Labelled photos from "style-assistant", an image-classification folder in krispyk84/style-assistant. The possible labels are: closet, outfits.

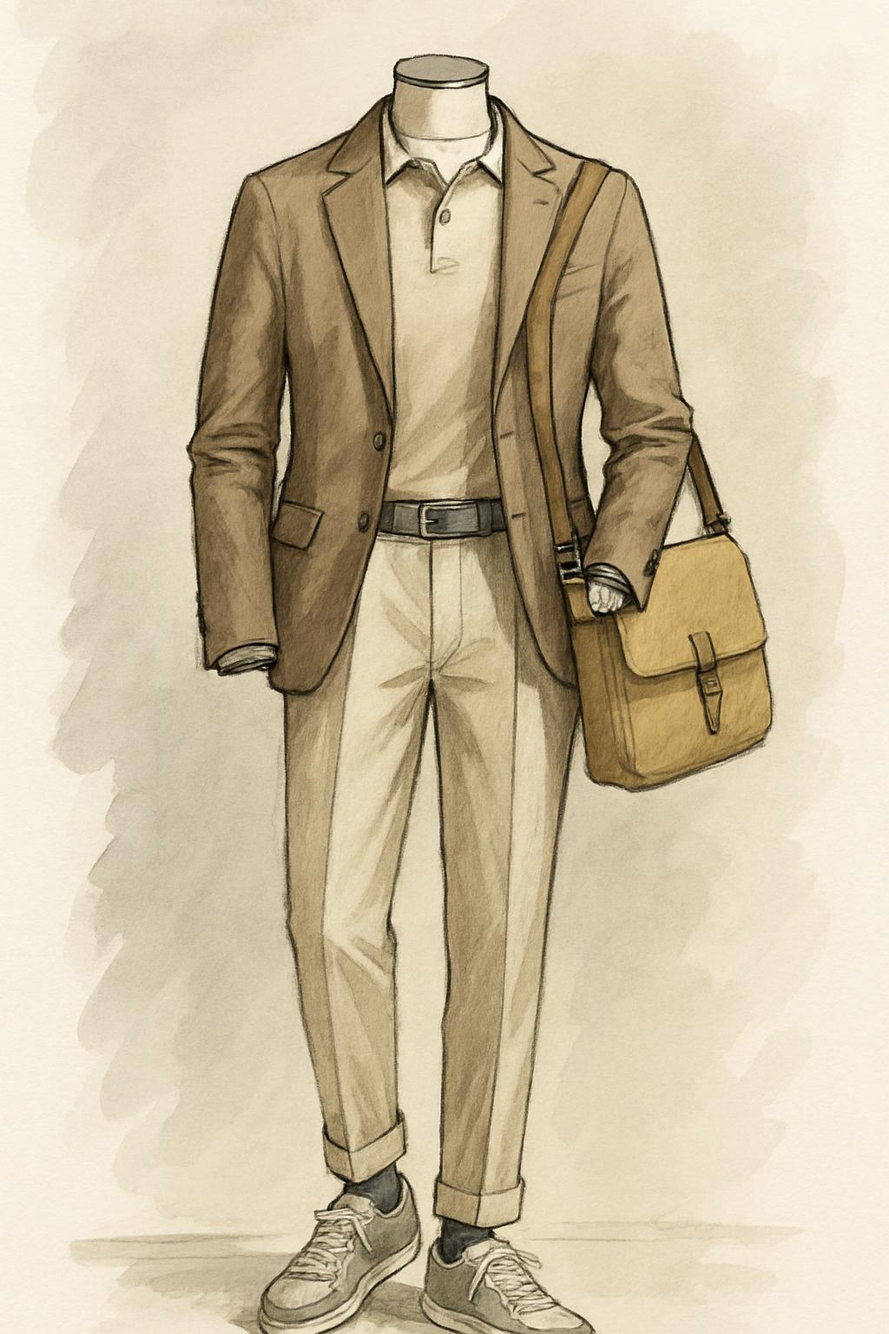
Label: outfits

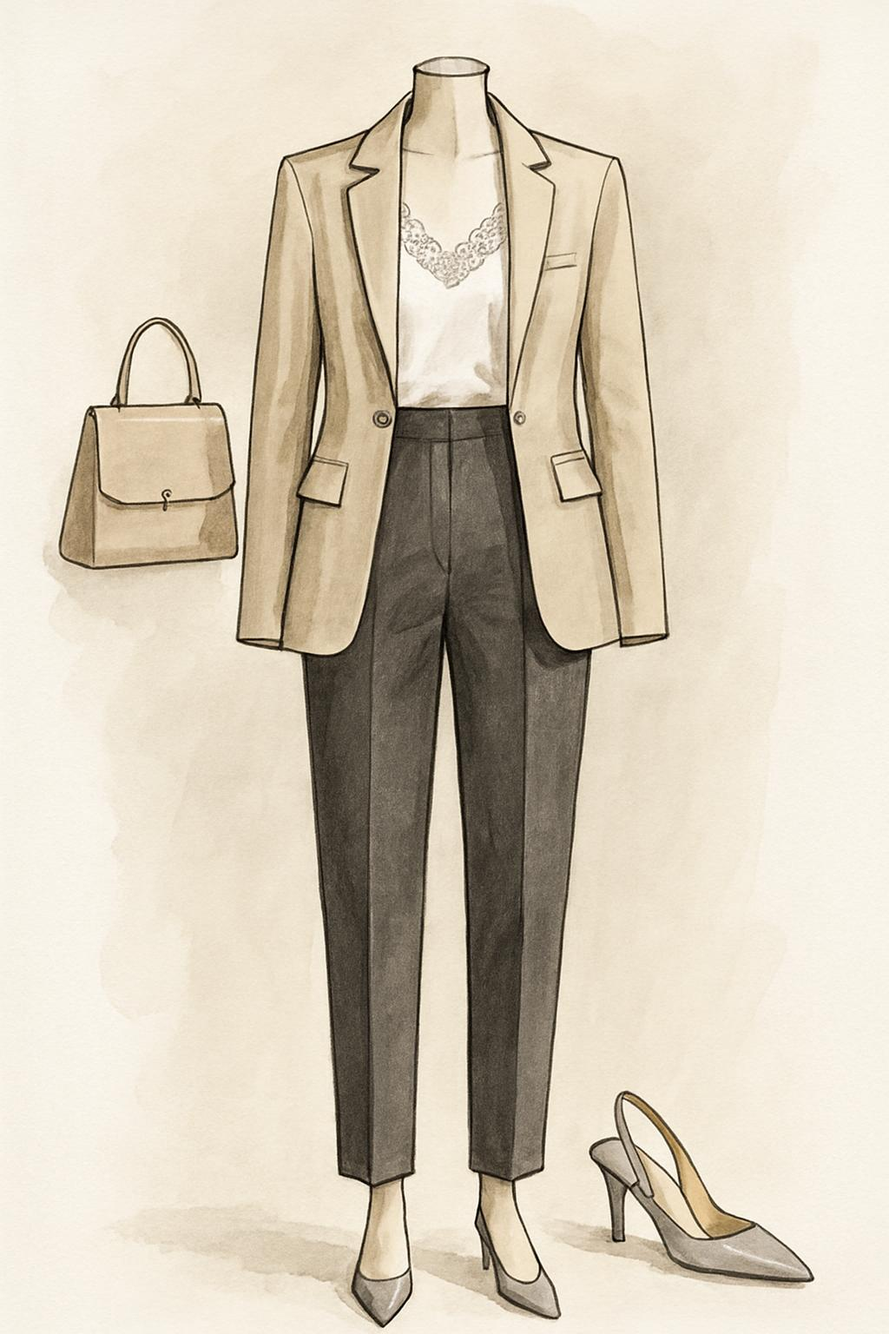
Label: outfits

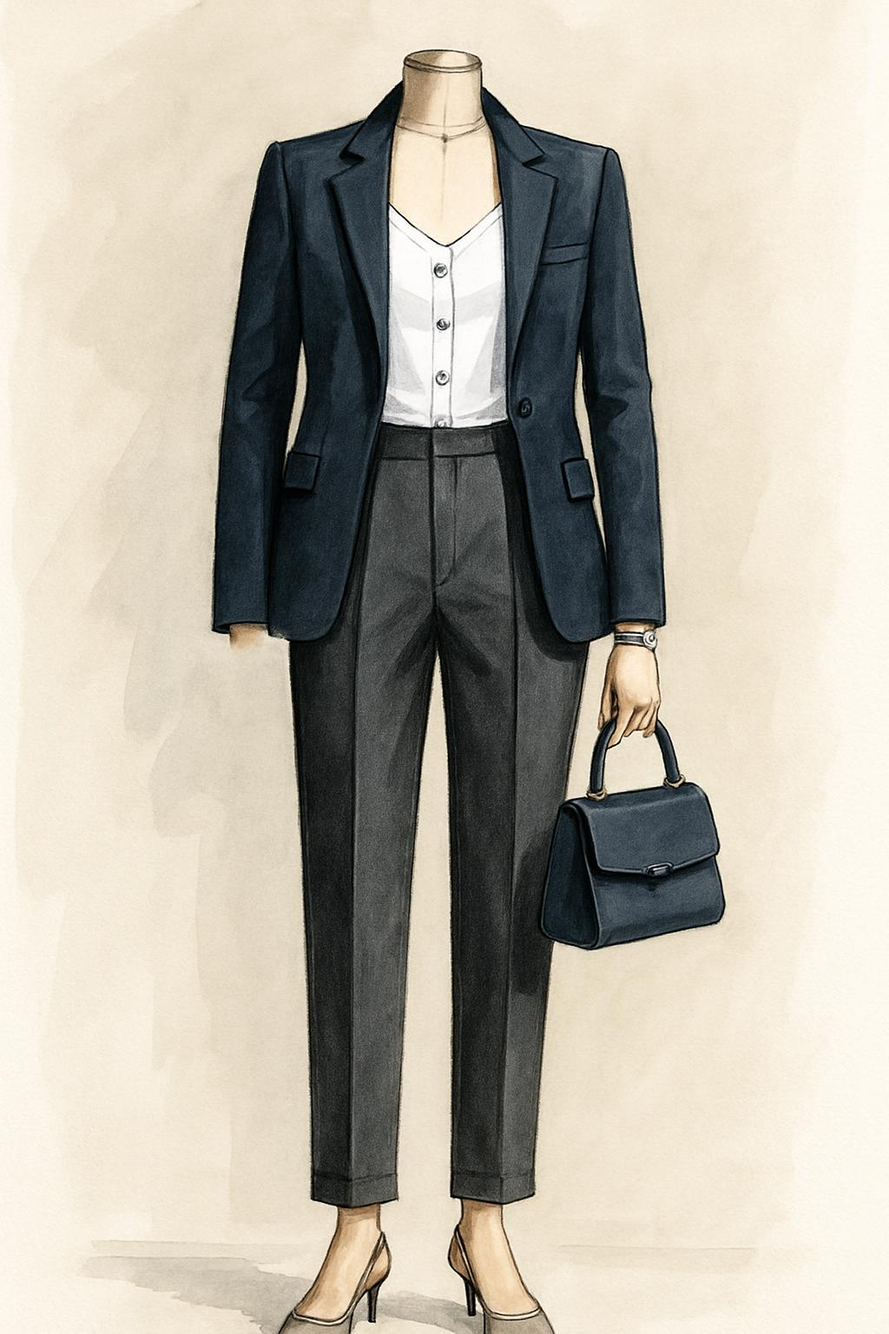
Label: outfits

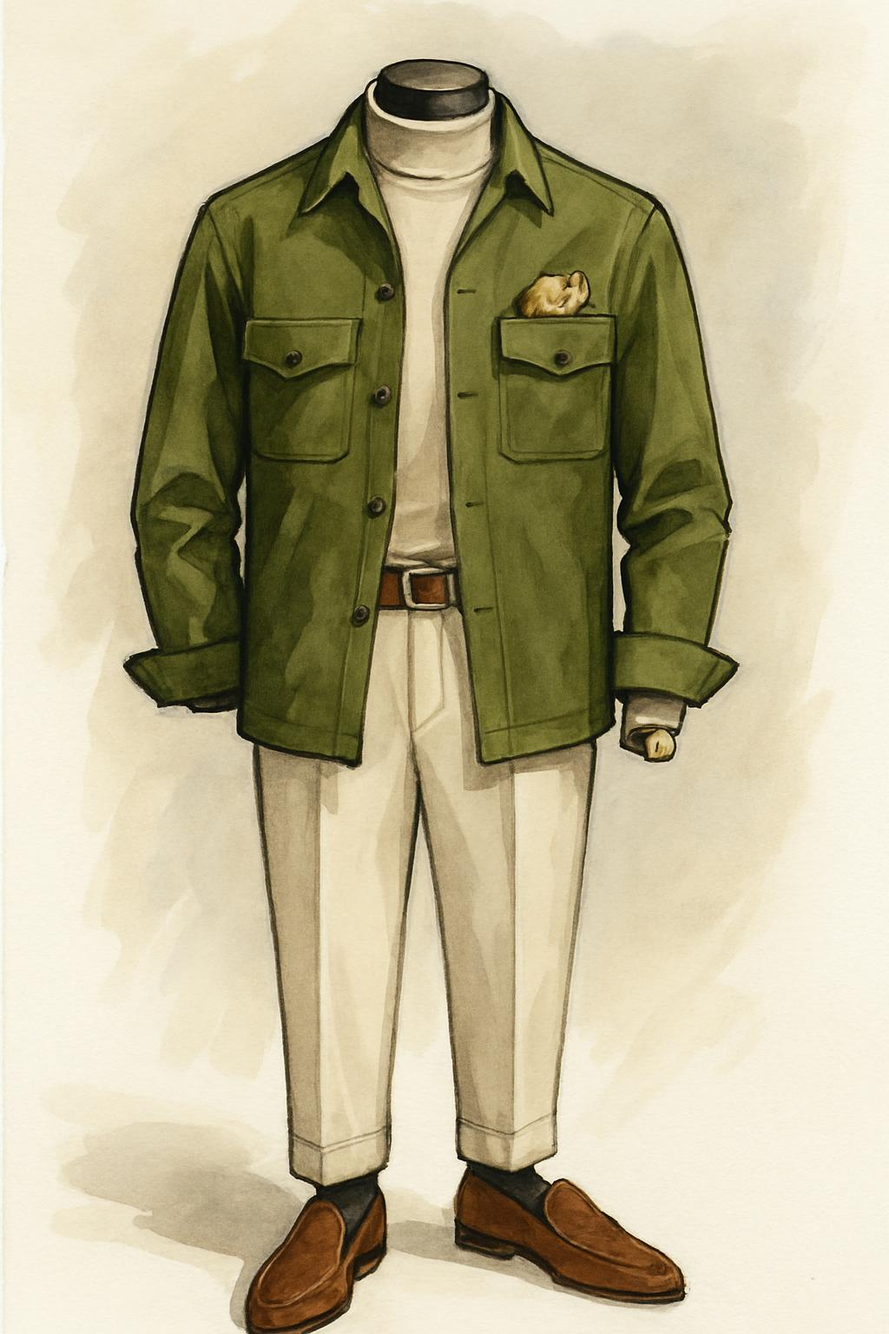
Label: outfits

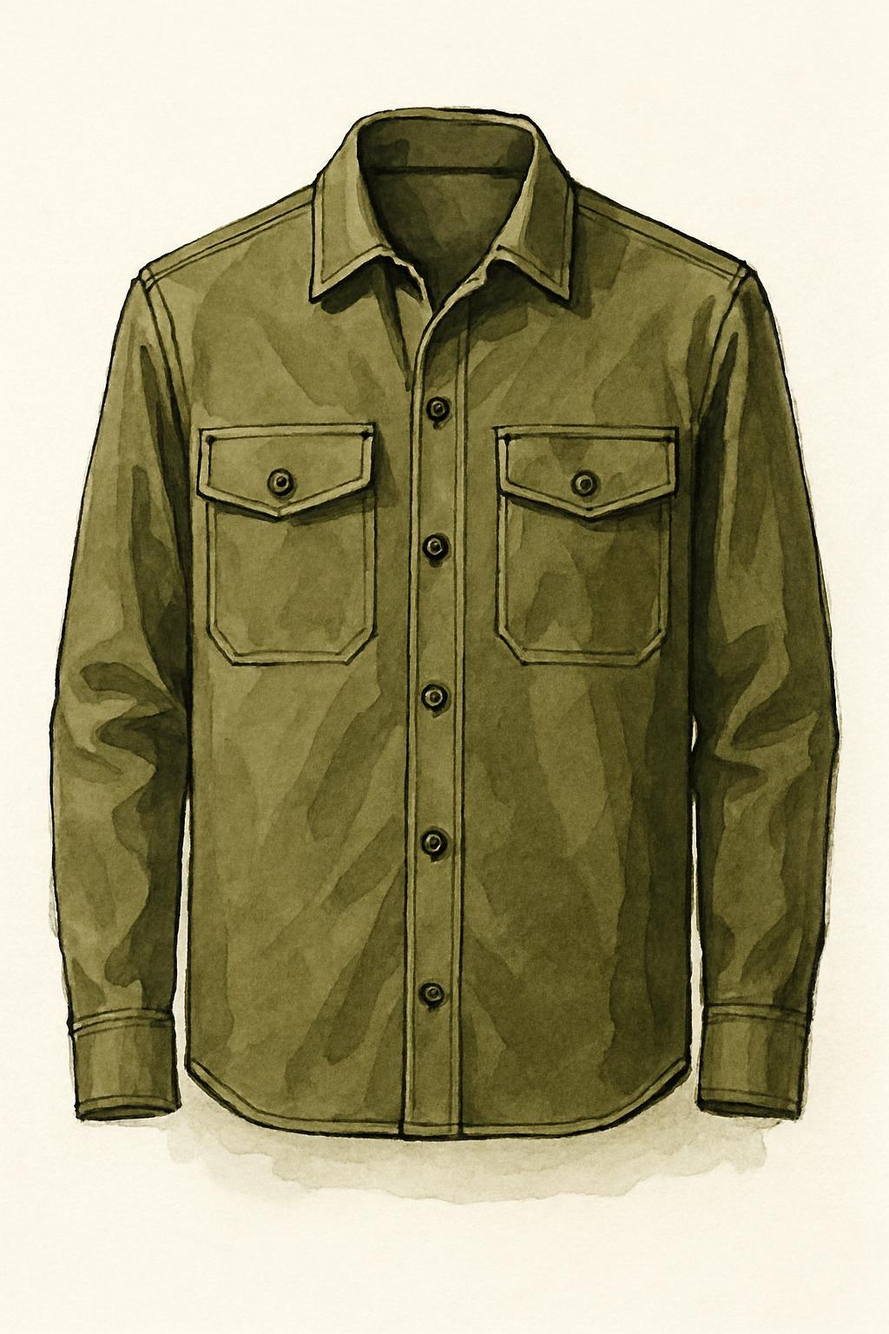
Label: closet

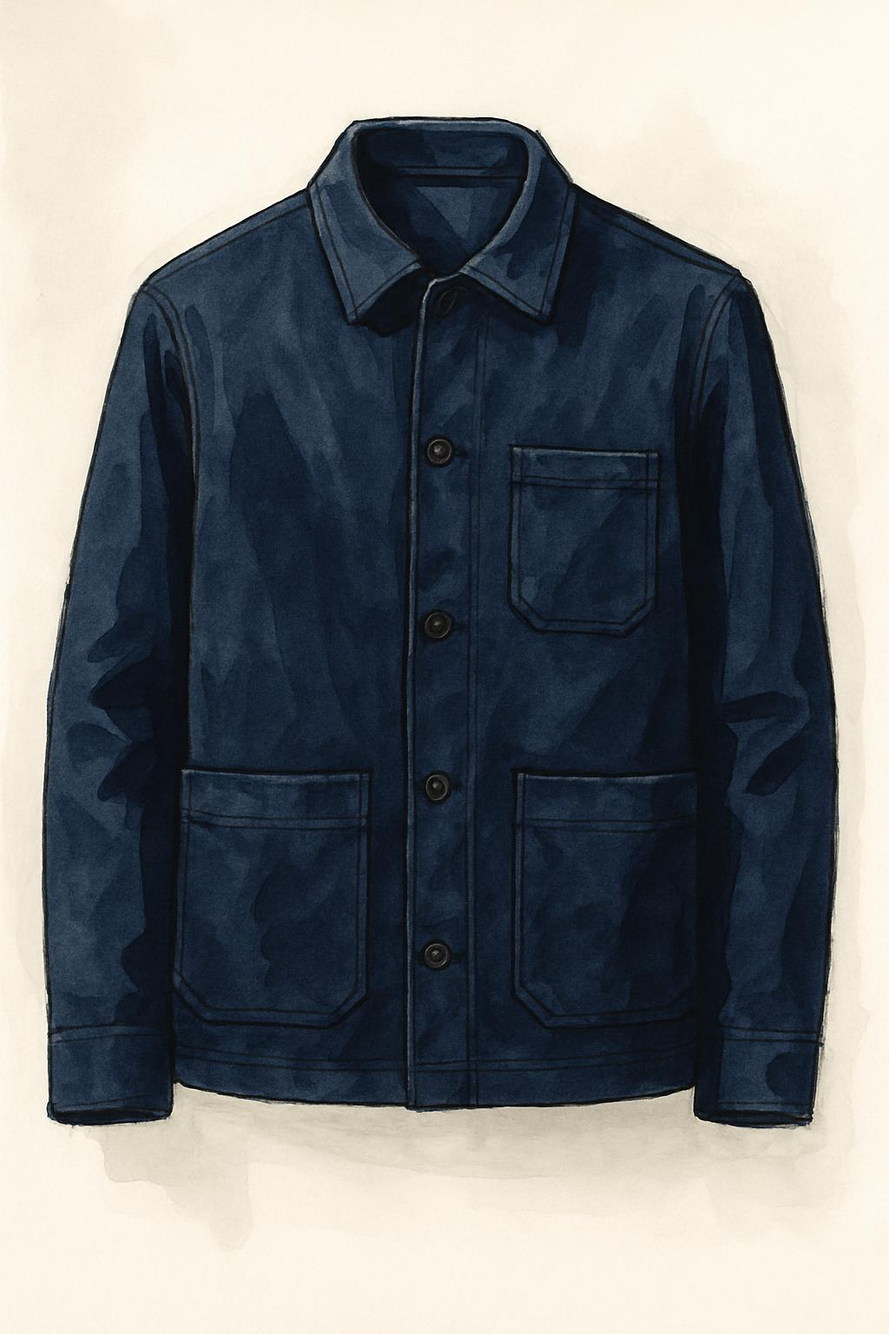
Label: closet
